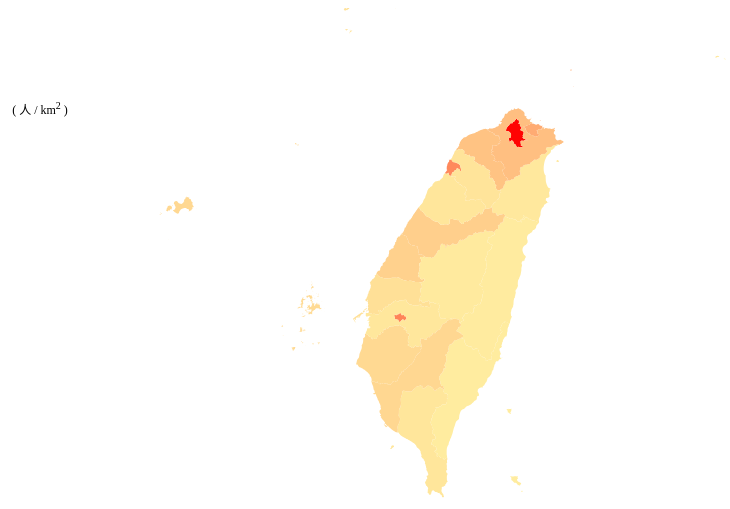
D3 v3 page, settled after 360 driven frames (6 s of simulated time); the page loaded 1 data file(s).


// ── taiwanMap.js
d3.json('county.json', function(topodata) {
    const features = topojson.feature(topodata, topodata.objects['COUNTY_MOI_1060525']).features;
    // console.log(features);
    const path = d3.geo.path().projection(
        d3.geo.mercator().center([121, 24]).scale(6000)
    );
    d3.select('svg').selectAll('path').data(features)
        .enter().append('path').attr('d', path);
    //各縣市人口數
    const density = {
        '臺北市': 9872.42,
        '嘉義市': 4487.05,
        '新竹市': 4231.45,
        '基隆市': 2798.76,
        '新北市': 1942.10,
        '桃園市': 1789.31,
        '臺中市': 1257.47,
        '彰化縣': 1193.85,
        '高雄市': 940.71,
        '金門縣': 905.04,
        '臺南市': 860.75,
        '澎湖縣': 819.81,
        '雲林縣': 535.05,
        '連江縣': 448.87,
        '新竹縣': 386.55,
        '苗栗縣': 304.49,
        '屏東縣': 299.14,
        '嘉義縣': 268.71,
        '宜蘭縣': 213.04,
        '南投縣': 122.12,
        '花蓮縣': 71.16,
        '臺東縣': 62.48,
    };
    //利用for迴圈將人口密度加入properties.density
    for (let i = features.length - 1; i >= 0; i--) {
        features[i].properties.density = density[features[i].properties.COUNTYNAME];
    };
    // console.log(features);
    const color = d3.scale.linear().domain([0, 10000]).range(['#FFEDA0', '#f00']);

    // function updata() {
    d3.select('svg').selectAll('path').data(features).attr({
        d: path,
        fill: (d) => color(d.properties.density)
    }).on('mouseover', (d) => {
        document.getElementById('name').textContent = d.properties.COUNTYNAME;
        document.getElementById('density').textContent = d.properties.density;
        // console.log(d);
    });
    // }

    // d3.select('svg').on('mouseover', function(e) {
    //     console.log(d3.mouse(this));
    //     updata();
    // });
    // updata();
});

### data: county.json
{
 "type": "Topology",
 "objects": {
  "COUNTY_MOI_1060525": {
   "type": "GeometryCollection",
   "geometries": [
    "{... 3 keys}",
    "{... 3 keys}",
    "{... 3 keys}",
    "{... 3 keys}",
    "{... 3 keys}",
    "{... 3 keys}",
    "{... 3 keys}",
    "{... 3 keys}",
    "... 14 more items"
   ]
  }
 },
 "arcs": [
  [
   [
    2837,
    9022
   ],
   [
    -1,
    -1
   ],
   [
    1,
    0
   ],
   [
    0,
    -1
   ],
   [
    -1,
    0
   ],
   [
    0,
    -1
   ],
   [
    0,
    -1
   ],
   [
    1,
    -1
   ],
   "... 38 more items"
  ],
  [
   [
    2870,
    9062
   ],
   [
    -1,
    0
   ],
   [
    0,
    1
   ],
   [
    1,
    0
   ],
   [
    0,
    -1
   ]
  ],
  [
   [
    2876,
    9075
   ],
   [
    1,
    0
   ],
   [
    0,
    -1
   ],
   [
    -1,
    0
   ],
   [
    -1,
    -1
   ],
   [
    -1,
    1
   ],
   [
    0,
    1
   ],
   [
    1,
    0
   ],
   "... 3 more items"
  ],
  [
   [
    2869,
    9075
   ],
   [
    0,
    1
   ],
   [
    1,
    0
   ],
   [
    1,
    0
   ],
   [
    0,
    -1
   ],
   [
    0,
    -1
   ],
   [
    1,
    0
   ],
   [
    1,
    1
   ],
   "... 215 more items"
  ],
  [
   [
    2842,
    9084
   ],
   [
    -1,
    -1
   ],
   [
    0,
    1
   ],
   [
    1,
    0
   ]
  ],
  [
   [
    2840,
    9085
   ],
   [
    1,
    0
   ],
   [
    0,
    -1
   ],
   [
    -1,
    0
   ],
   [
    1,
    0
   ],
   [
    0,
    -1
   ],
   [
    0,
    -1
   ],
   [
    0,
    -1
   ],
   "... 27 more items"
  ],
  [
   [
    2840,
    9085
   ],
   [
    -1,
    0
   ],
   [
    0,
    1
   ],
   [
    1,
    0
   ],
   [
    0,
    -1
   ]
  ],
  [
   [
    2840,
    9085
   ],
   [
    0,
    1
   ],
   [
    1,
    0
   ],
   [
    0,
    -1
   ],
   [
    -1,
    0
   ]
  ],
  "... 392 more items"
 ],
 "transform": {
  "scale": [
   0.0006418,
   0.000449
  ],
  "translate": [
   118.1,
   21.9
  ]
 }
}